Labelled photos from "data", an image-classification folder in gokul028h/sugarcane_disease. The possible labels are: bacterial blights, healthy, mosaic, red rot, rust, yellow.

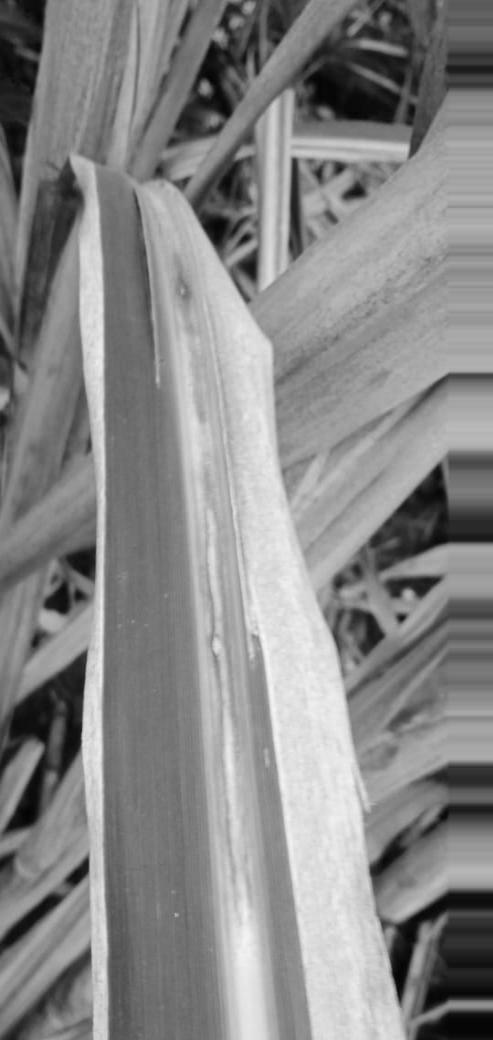
Label: red rot

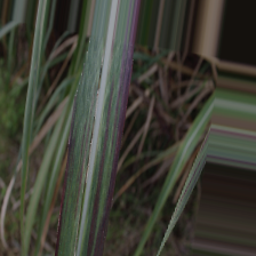
Label: bacterial blights

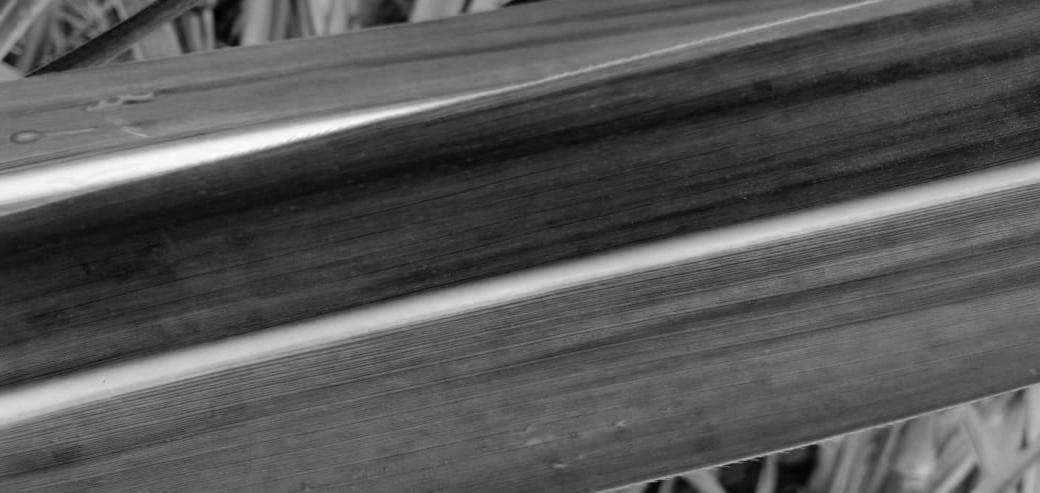
Label: healthy

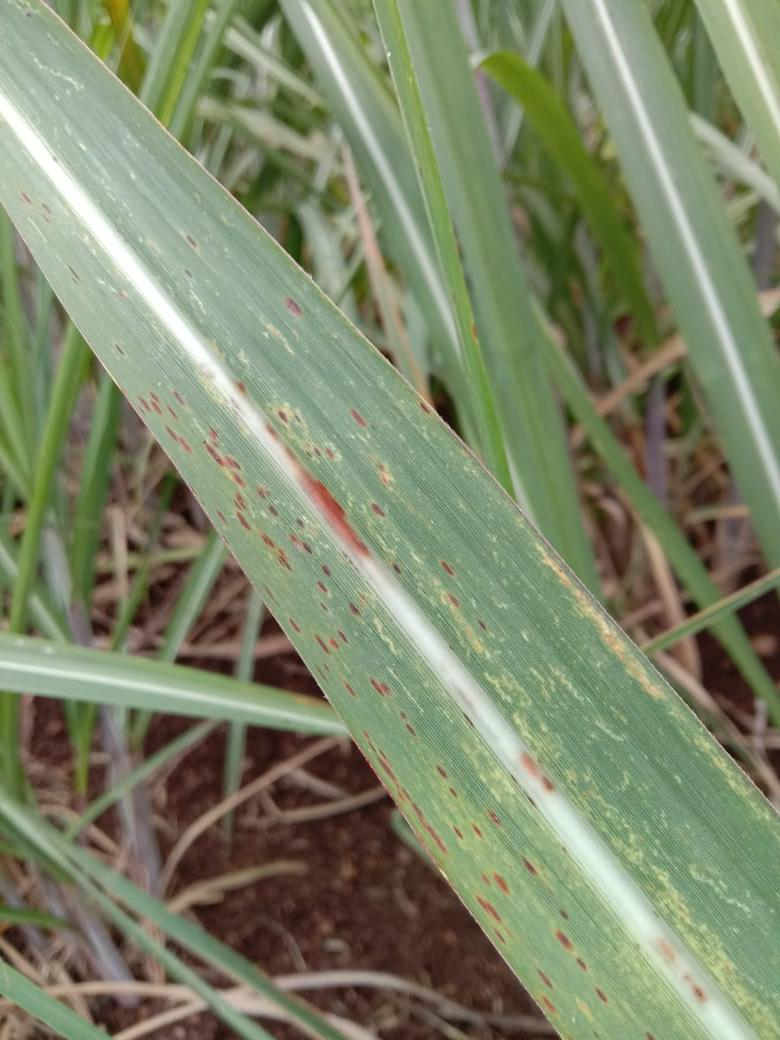
Label: rust

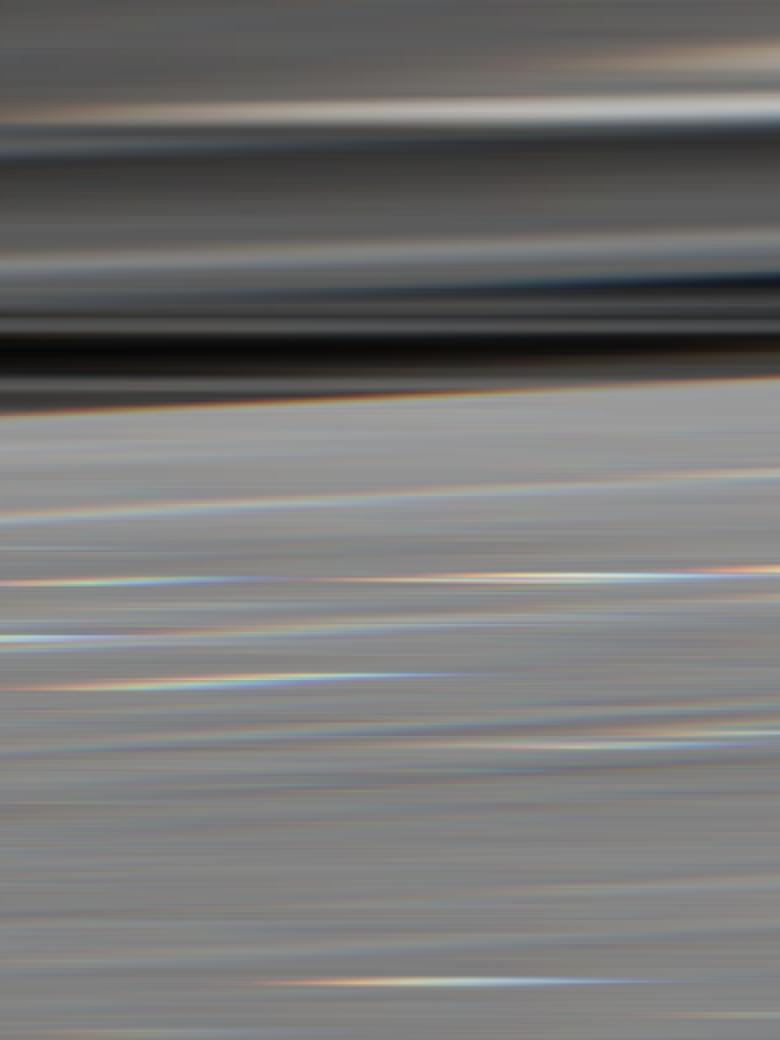
Label: mosaic

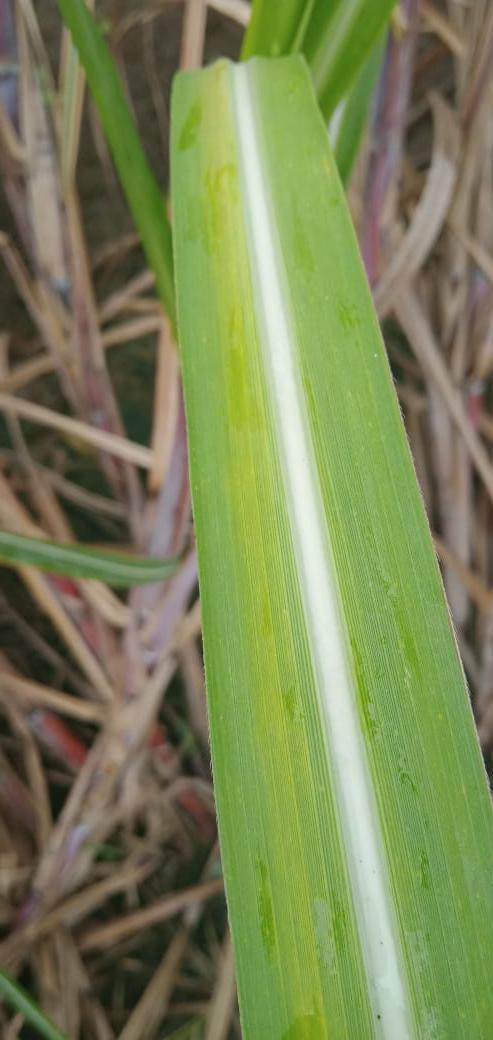
Label: yellow
